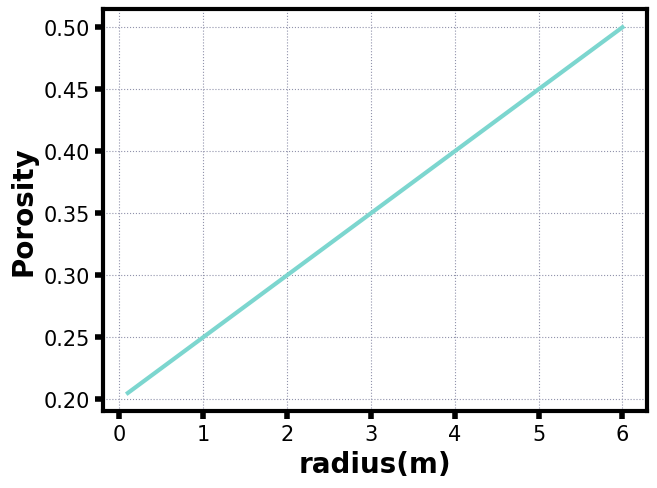

Generate this figure with matplotlib:
import numpy as np
from scipy.optimize import curve_fit
import matplotlib.pyplot as plt

# 准备数据
plt.rcParams["font.sans-serif"] = ["Arial"] # 设置字体
plt.rcParams['font.size'] = 16
x = [0,6]
y = [0.2,0.5]
z1 = np.polyfit(x, y, 1)
y_new = np.poly1d(z1)
print(y_new)
x_show = [0.1,0.5,0.8,1.1,1.5,1.8,2.1,2.5,2.8,3.10, 3.5,3.8,4.1,4.5,4.8, 5.1,5.4,5.7,6.]
y_new = np.polyval(z1,x_show)

#plt.text(0.2, 0.48, r"Porosity = 0.05 r + 0.2",fontsize=20)
plt.plot(x_show,y_new[0:19],color='#7cd6cf',linewidth=3.0)
font2 = {'family': 'Arial',
        'weight': "bold",
        'size': 20,
        }
plt.xlabel('radius(m)',fontdict=font2)
plt.ylabel('Porosity',fontdict=font2)
plt.tick_params(axis="both", labelsize=15,width=4,length=6)
bwith = 3  # 边框宽度设置为2
TK = plt.gca()  # 获取边框
TK.spines['bottom'].set_linewidth(bwith)  # 图框下边
TK.spines['left'].set_linewidth(bwith)  # 图框左边
TK.spines['top'].set_linewidth(bwith)  # 图框上边
TK.spines['right'].set_linewidth(bwith)  # 图框右边
plt.subplots_adjust(left=0.135, right=0.985, top=0.973, bottom=0.135)
plt.grid(ls=':',
         color='#9192ab')  # 设置网格，颜色为蓝色
plt.show()
